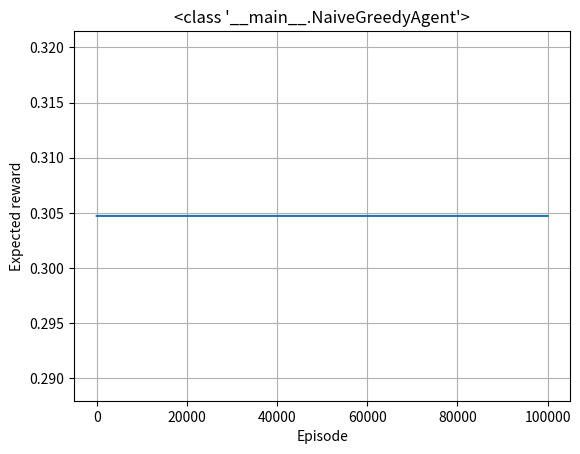

Here is the Python script that generated this plot:
# %%
import numpy as np
import matplotlib.pyplot as plt
from abc import ABC, abstractmethod


class Agent(ABC):
    estimated_values: np.ndarray

    @abstractmethod
    def __init__(self):
        ...

    @abstractmethod
    def act(self, random_state) -> int:
        ...

    @abstractmethod
    def update(self, action: int, reward: float) -> None:
        ...


def multiarmed_bandit(
    n_arms: int,
    seed: int,
    n_episodes: int,
    agent: Agent,
) -> None:
    name = str(type(agent))
    true_values = np.random.default_rng(seed).standard_normal(size=n_arms)

    expected_rewards = []
    for i in range(n_episodes):
        action = agent.act(seed + i)
        reward: float = np.random.default_rng(seed + i).normal(loc=true_values[action])  # noqa
        agent.update(action, reward)
        expected_rewards.append(true_values[action])

    print("=" * 40 + name + "=" * 40)
    print(f"True values: {[round(value, 3) for value in true_values]}")
    print(f"Estimated values: {[round(value, 3) for value in agent.estimated_values]}")

    plt.plot(expected_rewards)
    plt.xlabel("Episode")
    plt.ylabel("Expected reward")
    plt.title(name)
    plt.grid()
    plt.show()
    plt.clf()


def greedy_action(values: np.ndarray, random_state):
    greedy_actions = np.nonzero(values == values.max())[0]
    return np.random.default_rng(random_state).choice(greedy_actions)


n_arms = 10
seed = 42
n_episodes = 10 ** 5
lr = 0.01

# %%
# Naive greedy
class NaiveGreedyAgent(Agent):
    def __init__(self, n_arms: int, lr: float):
        self.estimated_values = np.zeros((n_arms,))
        self.lr = lr

    def act(self, random_state):
        return greedy_action(values=self.estimated_values, random_state=random_state)

    def update(self, action: int, reward: float):
        self.estimated_values[action] += self.lr * (reward - self.estimated_values[action])


multiarmed_bandit(
    n_arms=n_arms,
    seed=seed,
    n_episodes=n_episodes,
    agent=NaiveGreedyAgent(n_arms=n_arms, lr=lr),
)
